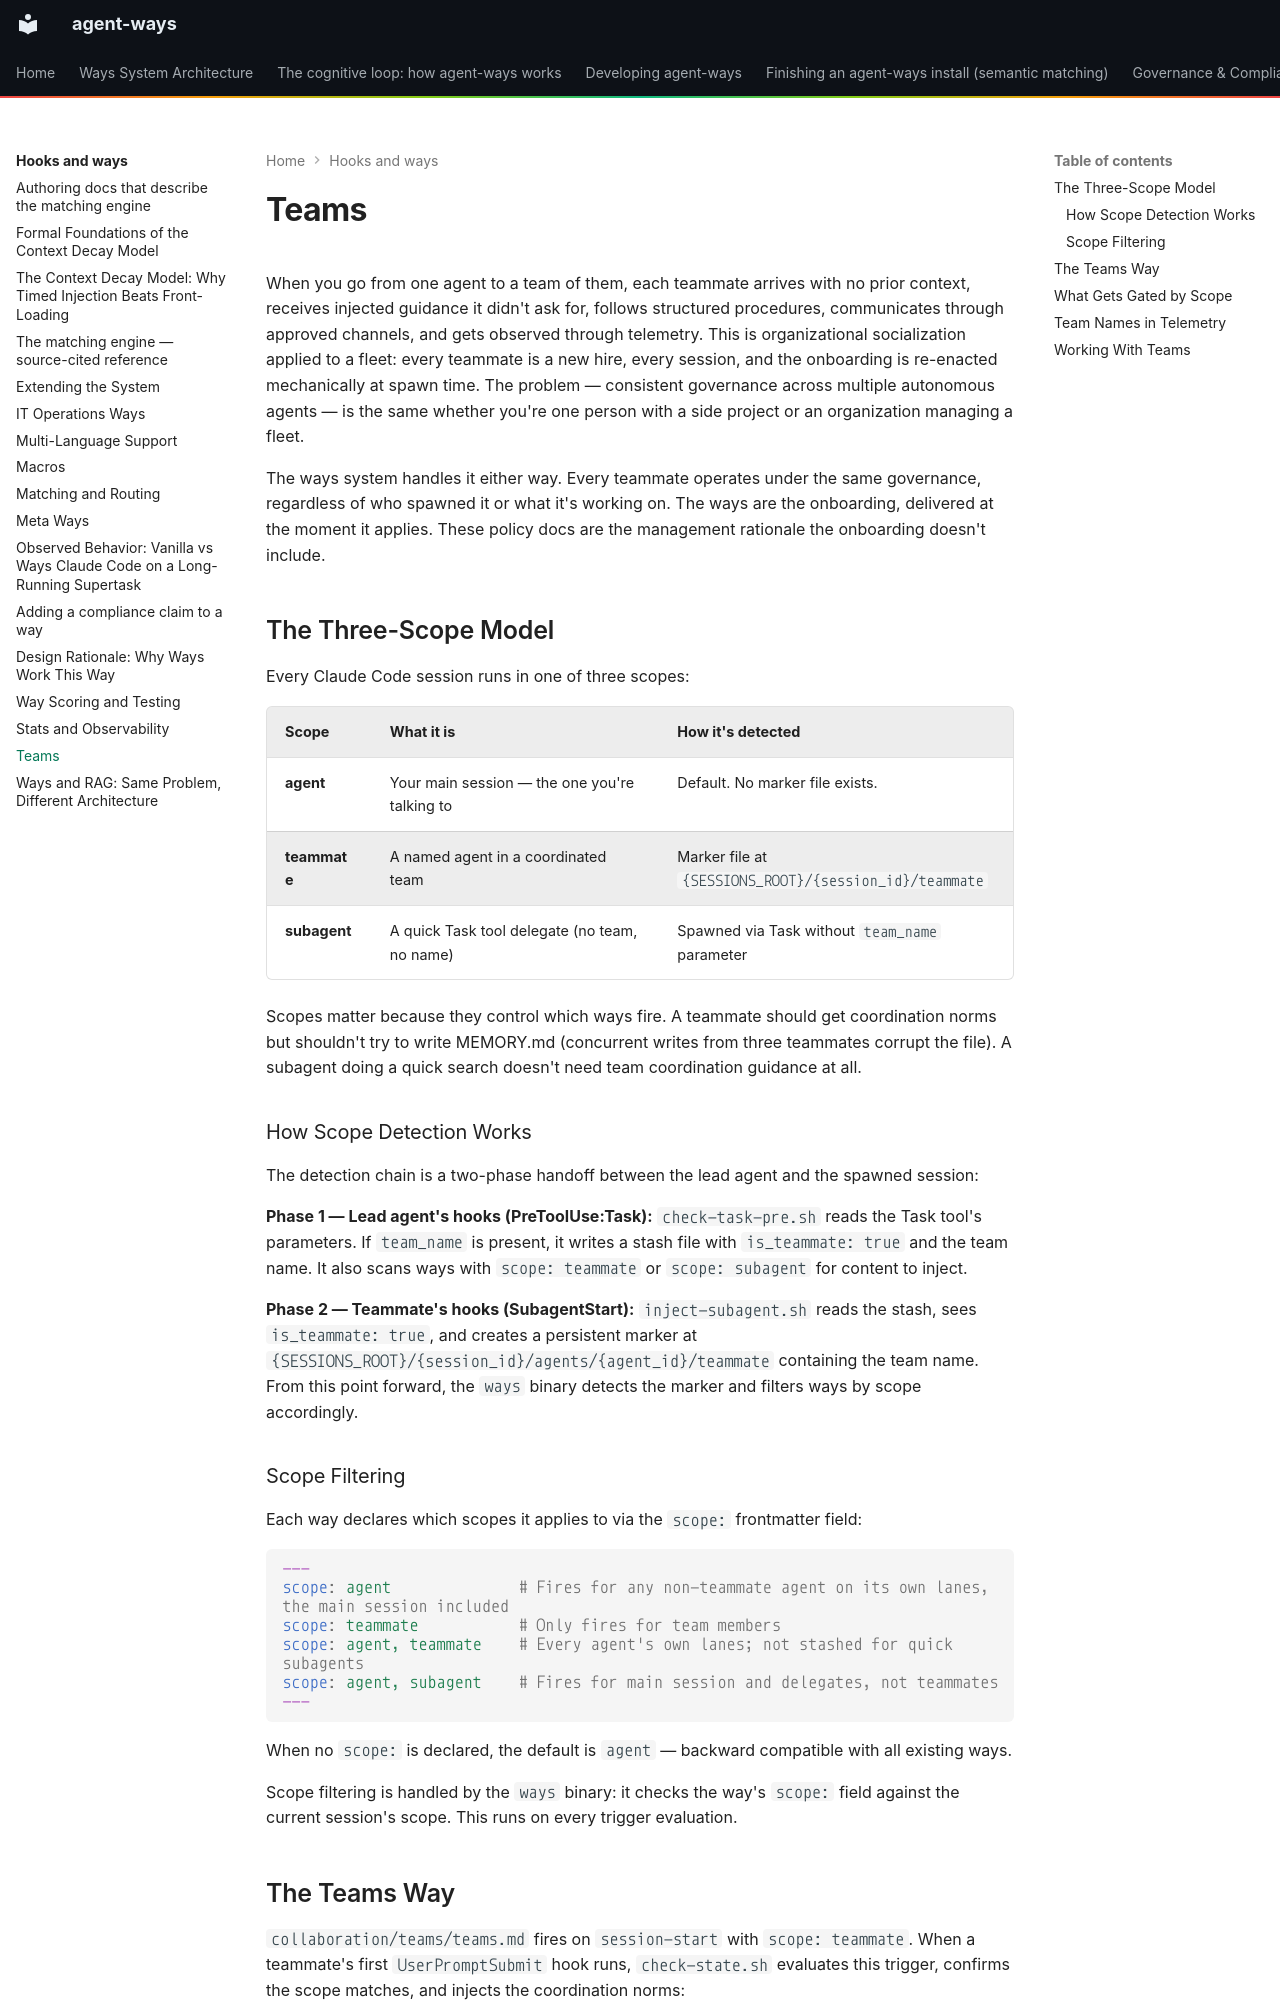

repository: aaronsb/agent-ways · page: hooks-and-ways/teams/index.html · generator: mkdocs

# Teams

When you go from one agent to a team of them, each teammate arrives with no prior context, receives injected guidance it didn't ask for, follows structured procedures, communicates through approved channels, and gets observed through telemetry. This is organizational socialization applied to a fleet: every teammate is a new hire, every session, and the onboarding is re-enacted mechanically at spawn time. The problem — consistent governance across multiple autonomous agents — is the same whether you're one person with a side project or an organization managing a fleet.

The ways system handles it either way. Every teammate operates under the same governance, regardless of who spawned it or what it's working on. The ways are the onboarding, delivered at the moment it applies. These policy docs are the management rationale the onboarding doesn't include.

## The Three-Scope Model

Every Claude Code session runs in one of three scopes:

| Scope | What it is | How it's detected |
|-------|-----------|-------------------|
| **agent** | Your main session — the one you're talking to | Default. No marker file exists. |
| **teammate** | A named agent in a coordinated team | Marker file at `{SESSIONS_ROOT}/{session_id}/teammate` |
| **subagent** | A quick Task tool delegate (no team, no name) | Spawned via Task without `team_name` parameter |

Scopes matter because they control which ways fire. A teammate should get coordination norms but shouldn't try to write MEMORY.md (concurrent writes from three teammates corrupt the file). A subagent doing a quick search doesn't need team coordination guidance at all.

### How Scope Detection Works

The detection chain is a two-phase handoff between the lead agent and the spawned session:

**Phase 1 — Lead agent's hooks (PreToolUse:Task):**
`check-task-pre.sh` reads the Task tool's parameters. If `team_name` is present, it writes a stash file with `is_teammate: true` and the team name. It also scans ways with `scope: teammate` or `scope: subagent` for content to inject.

**Phase 2 — Teammate's hooks (SubagentStart):**
`inject-subagent.sh` reads the stash, sees `is_teammate: true`, and creates a persistent marker at `{SESSIONS_ROOT}/{session_id}/agents/{agent_id}/teammate` containing the team name. From this point forward, the `ways` binary detects the marker and filters ways by scope accordingly.

### Scope Filtering

Each way declares which scopes it applies to via the `scope:` frontmatter field:

```yaml
---
scope: agent              # Fires for any non-teammate agent on its own lanes, the main session included
scope: teammate           # Only fires for team members
scope: agent, teammate    # Every agent's own lanes; not stashed for quick subagents
scope: agent, subagent    # Fires for main session and delegates, not teammates
---
```

When no `scope:` is declared, the default is `agent` — backward compatible with all existing ways.

Scope filtering is handled by the `ways` binary: it checks the way's `scope:` field against the current session's scope. This runs on every trigger evaluation.
